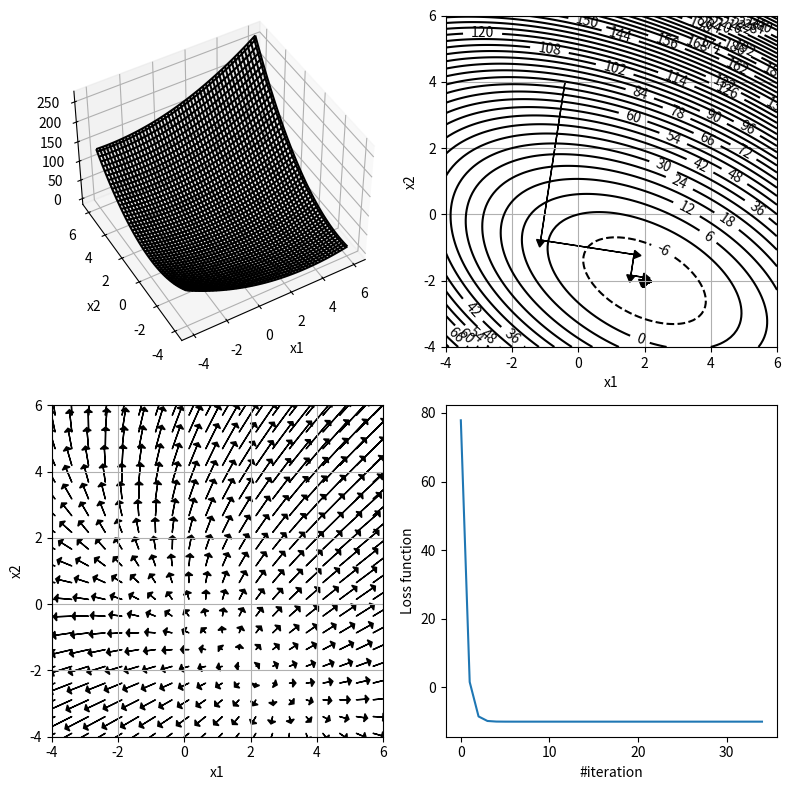

This figure's Python source:
#!/usr/bin/env python
# _*_ coding: utf-8 _*_
# use mesh result rather than scanning by two if.

import numpy as np
import matplotlib.pyplot as plt
from mpl_toolkits.mplot3d import Axes3D

class SGD:
    @classmethod
    def __init__(self, threshold, max_iter):
        self.threshold = threshold
        self.max_iter = max_iter
        self.ret_list = np.array([]) #np.zeros((max_iter, 2))
        self.A = np.array([[3, 2], [2, 6]])
        self.b = np.array([2, -8])
        self.Iter_num = 0# number of iterations before stop

    @classmethod
    def clear_history(self):
        self.Iter_num = 0
        self.ret_list = np.array([])

    @classmethod
    def Eval(self,x):
        ret = 0.5 * np.dot(np.dot(x.T, self.A),x) - np.dot(self.b.T, x)
        return ret

    @classmethod
    def gredient(self, x):
        deriv = np.dot(self.A, x) - self.b
        return deriv

    @classmethod
    def Steepest_search(self, x):
        x1 = x
        x2 = np.zeros_like(x)
        self.ret_list = x1 # the first location
        for i in range(self.max_iter):

            r = self.b - np.dot(self.A, x1)
            alpha = np.dot(r.T,r)/ np.dot(r.T,np.dot(self.A,r))
            x2 = x1 + alpha*r

            self.Iter_num += 1
            self.ret_list = np.vstack((self.ret_list, x2))

            if abs(np.sum(x2-x1)) < self.threshold:
                return x2

            x1 = x2

        return x2


    @classmethod
    def Jacobi_search(self, x):
        # for ill-conditioned optimization, Jacobi optimization seems better than SGD
        # this may be achieved by trasforming the optimization axis into a new one (B)
        # the spectral radius of B has more significant effect on convergence
        # x(i+1) = Bx + z
        D_inv = np.diag(1/np.diag(self.A))
        E = self.A - np.diag(np.diag(self.A))
        B = - np.dot(D_inv, E)
        z = np.dot(D_inv, self.b)

        # begin iteration
        x1 = x
        x2 = np.zeros_like(x)
        self.ret_list = x1
        for _ in range(self.max_iter):
            x2 = np.dot(B, x1) + z
            self.ret_list = np.vstack((self.ret_list, x2))
            self.Iter_num += 1

            if abs(sum(x2-x1)) < self.threshold:
                return x2
            x1 = x2

        return x2

    @classmethod
    def CG_search(self, x):
        x1 = x
        x2 = np.zeros_like(x)
        self.ret_list = x1
        r1 = self.b - np.dot(self.A, x1)
        d = r1
        r2 = r1

        for i in range(self.max_iter):
            alpha = np.dot(r2.T,r2) / np.dot(np.dot(d.T, self.A), d)
            x2 = x1 + alpha * d
            self.ret_list = np.vstack((self.ret_list, x2)) # tuple parameter in np.vstack
            self.Iter_num += 1
            if abs(sum(x1-x2)) < self.threshold:
                return x2

            r1 = r2
            r2 = r1 - alpha * np.dot(self.A, d)

            beta = np.dot(r2.T, r2) / np.dot(r1.T, r1)
            d = r2 + beta * d
            x1 = x2

        return x2




def example():
    # generate grid data
    n = 100
    tmp = np.linspace(-4,6,n)
    x,y = np.meshgrid(tmp,tmp)

    # function evaluations for the samples
    f1 = np.zeros_like(x)
    x_len, y_len = x.shape
    deriv1 = np.zeros((x_len, y_len, 2))
    SGD(10e-15, 100)

    for i in range(x_len):
        for j in range(y_len):
            f1[i,j] = SGD.Eval(np.array([x[i,j],y[i,j]]))
            deriv1[i, j] = SGD.gredient([x[i,j],y[i,j]])
#            print(deriv1[i,j,1])

    # optimization
    result = SGD.Steepest_search(np.array([-.4, 4]))
    print('Best solution:', result)
    print('Terminates in %d iteration\n' % SGD.Iter_num)


    fig = plt.figure(figsize=(8,8))

    ax = fig.add_subplot(2, 2, 4)
    f_val = np.array([])
    #print(SGD.ret_list)
    for i in range(SGD.Iter_num):
        f_val = np.append(f_val, SGD.Eval(SGD.ret_list[i, :]))

    plt.plot(range(len(f_val)), f_val)
    plt.xlabel('#iteration')
    plt.ylabel('Loss function')

    #Axes3D(fig) # build a 3D axis
    ax = fig.add_subplot(2,2,1, projection='3d')

    #ax.plot_surface(x,y,f1, rstride = 5, cstride =5, cmap='gray')
    ax.plot_wireframe(x, y, f1, rstride = 2, cstride = 2, colors = 'black')
    ax.view_init(45,240)
    plt.xlabel('x1')
    plt.ylabel('x2')
    ax.grid()


    ax = fig.add_subplot(2,2,2)
    #plt.contourf(x, y, f1,20, alpha=.75)
    C = plt.contour(x,y,f1,50, colors = 'black')
    plt.clabel(C, inline=True, fontsize=10)
    plt.xlabel('x1')
    plt.ylabel('x2')
    ax.grid()

    for i in range(SGD.Iter_num):
        ax.arrow(SGD.ret_list[i,0], SGD.ret_list[i,1], SGD.ret_list[i+1,0] - SGD.ret_list[i,0], SGD.ret_list[i+1,1] - SGD.ret_list[i,1],
                 length_includes_head = False, head_width = 0.25, head_length = .21, fc = 'k', ec = 'k')



    ax = fig.add_subplot(2,2,3)
    #print(deriv1)
    max_v = np.max(deriv1,axis=1)
    max_v = np.max(max_v,axis=0)
    deriv1[:,:,0] = deriv1[:,:,0]/abs(max_v[0])
    deriv1[:, :, 1] = deriv1[:, :, 1] / abs(max_v[1])
    #Q = plt.quiver(x,y,deriv1[:,:,0],deriv1[:,:,1])
    #print(deriv1)

    for i in range(1,x_len,5):
        for j in range(1,y_len,5):
            ax.arrow(x[i,j], y[i,j], deriv1[i,j,0], deriv1[i,j,1],
                    length_includes_head=False,  # 增加的长度包含箭头部分
                    head_width=0.25, head_length=0.1, fc='k', ec='k')
            # ax.annotate("", xy=(x[i,j]+deriv1[i,j,0]*.09, y[i,j]+deriv1[i,j,1]*.09), xytext=(x[i,j], y[i,j]), arrowprops=dict(arrowstyle="->"))

    ax.set_xlim(-4, 6)
    ax.set_ylim(-4, 6)
    plt.xlabel('x1')
    plt.ylabel('x2')
    ax.grid()
    ax.set_aspect('equal')  # x轴y轴等比例




    fig.tight_layout()
    plt.show()

    # 保存图片，通过pad_inches控制多余边缘空白
    plt.savefig('arrow.png', transparent=True, bbox_inches='tight', pad_inches=0.25)

def drawArrow1(A, B):
    '''
    Draws arrow on specified axis from (x, y) to (x + dx, y + dy).
    Uses FancyArrow patch to construct the arrow.

    The resulting arrow is affected by the axes aspect ratio and limits.
    This may produce an arrow whose head is not square with its stem.
    To create an arrow whose head is square with its stem, use annotate() for example:
    Example:
        ax.annotate("", xy=(0.5, 0.5), xytext=(0, 0),
        arrowprops=dict(arrowstyle="->"))
    '''
    fig = plt.figure()
    ax = fig.add_subplot(121)
    # fc: filling color
    # ec: edge color
    ax.arrow(A[0], A[1], B[0]-A[0], B[1]-A[1],
             length_includes_head=True,# 增加的长度包含箭头部分
             head_width=0.25, head_length=0.5, fc='r', ec='b')
    # 注意： 默认显示范围[0,1][0,1],需要单独设置图形范围，以便显示箭头
    ax.set_xlim(-8,8)
    ax.set_ylim(-8,8)
    ax.grid()
    ax.set_aspect('equal') #x轴y轴等比例
    # Example:
    ax = fig.add_subplot(122)
    ax.annotate("", xy=(B[0], B[1]), xytext=(A[0], A[1]),arrowprops=dict(arrowstyle="->"))
    ax.set_xlim(-8, 8)
    ax.set_ylim(-8, 8)
    ax.grid()
    ax.set_aspect('equal') #x轴y轴等比例
    plt.show()
    plt.tight_layout()
    #保存图片，通过pad_inches控制多余边缘空白
    #plt.savefig('arrow.png', transparent = True, bbox_inches = 'tight', pad_inches = 0.25)

#%%
def draw_example():
    a = np.array([1,2])
    b = np.array([3,4])
    drawArrow1(a,b)


if __name__ == "__main__":
    example()
